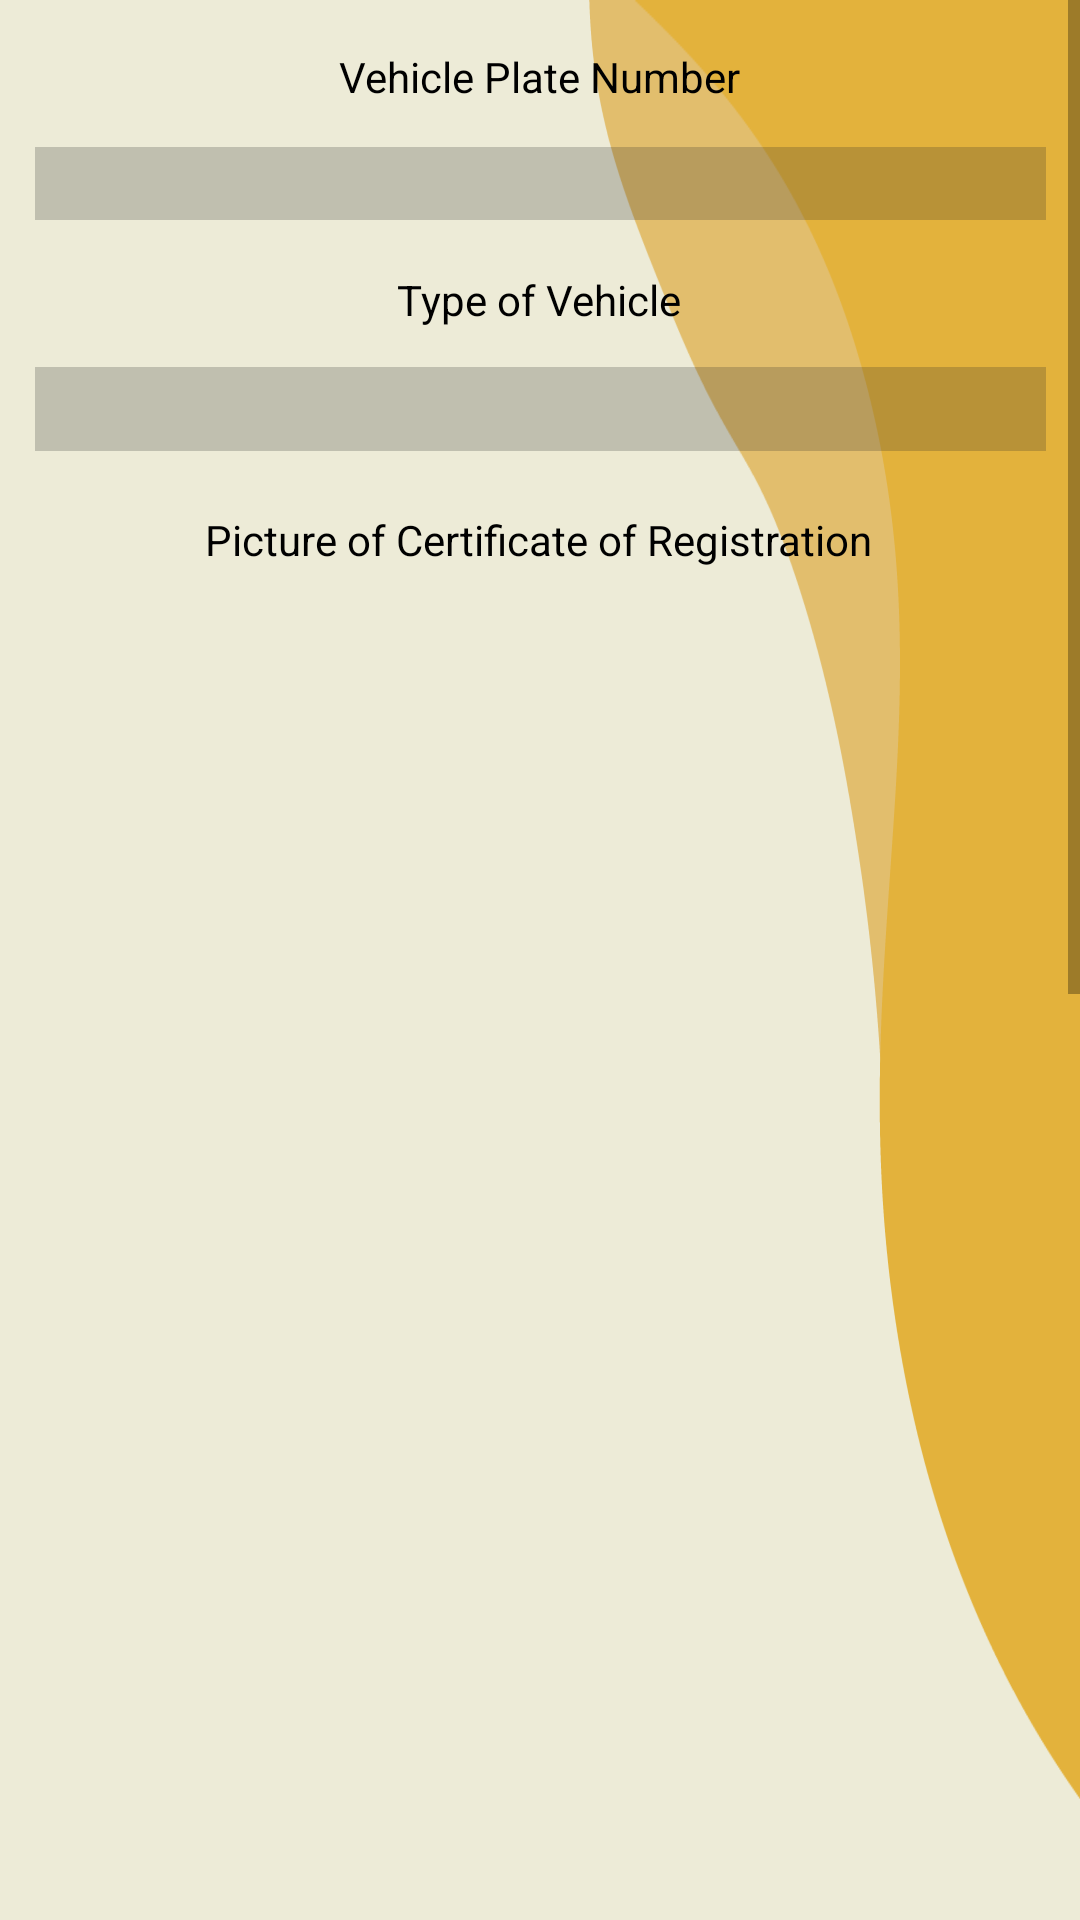

The Android layout XML behind this screen, and the referenced resources:
<!-- AndroidManifest.xml: application theme Theme.ISumbong -->
<!-- res/layout/fragment_vehicle_info.xml -->
<?xml version="1.0" encoding="utf-8"?>
<ScrollView xmlns:android="http://schemas.android.com/apk/res/android"
    xmlns:app="http://schemas.android.com/apk/res-auto"
    xmlns:tools="http://schemas.android.com/tools"
    android:layout_width="match_parent"
    android:layout_height="match_parent"
    android:background="#6D040404">

    <androidx.constraintlayout.widget.ConstraintLayout
        android:layout_width="match_parent"
        android:layout_height="match_parent"
        android:background="@drawable/main_bg"
        tools:context=".fragment_vehicle_info">


        <TextView
            android:id="@+id/textView7"
            android:layout_width="wrap_content"
            android:layout_height="wrap_content"
            android:layout_marginStart="138dp"
            android:layout_marginTop="16dp"
            android:layout_marginEnd="138dp"
            android:text="Vehicle Plate Number"
            android:textColor="@color/black"
            app:layout_constraintEnd_toEndOf="parent"
            app:layout_constraintStart_toStartOf="parent"
            app:layout_constraintTop_toTopOf="parent" />

        <EditText
            android:id="@+id/Text_plate"
            android:layout_width="337dp"
            android:layout_height="wrap_content"
            android:layout_marginStart="37dp"
            android:layout_marginTop="14dp"
            android:layout_marginEnd="37dp"
            android:background="#39272626"
            android:ems="10"
            android:inputType="textPersonName"
            app:layout_constraintEnd_toEndOf="parent"
            app:layout_constraintStart_toStartOf="parent"
            app:layout_constraintTop_toBottomOf="@+id/textView7" />

        <TextView
            android:id="@+id/textView8"
            android:layout_width="wrap_content"
            android:layout_height="wrap_content"
            android:layout_marginStart="157dp"
            android:layout_marginTop="17dp"
            android:layout_marginEnd="158dp"
            android:text="Type of Vehicle"
            android:textColor="@color/black"
            app:layout_constraintEnd_toEndOf="parent"
            app:layout_constraintStart_toStartOf="parent"
            app:layout_constraintTop_toBottomOf="@+id/Text_plate" />

        <TextView
            android:id="@+id/textView9"
            android:layout_width="wrap_content"
            android:layout_height="wrap_content"
            android:layout_marginStart="93dp"
            android:layout_marginTop="20dp"
            android:layout_marginEnd="94dp"
            android:text="Picture of Certificate of Registration"
            android:textColor="@color/black"
            app:layout_constraintEnd_toEndOf="parent"
            app:layout_constraintStart_toStartOf="parent"
            app:layout_constraintTop_toBottomOf="@+id/spinner_type" />

        <Button
            android:id="@+id/button_vehicle"
            android:layout_width="wrap_content"
            android:layout_height="wrap_content"
            android:layout_marginStart="158dp"
            android:layout_marginTop="20dp"
            android:layout_marginEnd="159dp"
            android:background="@drawable/button_background"
            android:text="UPLOAD"
            android:textColor="#EDEBD7"
            android:textSize="14sp"
            app:layout_constraintEnd_toEndOf="parent"
            app:layout_constraintHorizontal_bias="0.666"
            app:layout_constraintStart_toStartOf="parent"
            app:layout_constraintTop_toBottomOf="@+id/imageView_vehicle" />

        <Spinner
            android:id="@+id/spinner_type"
            android:layout_width="337dp"
            android:layout_height="28dp"
            android:layout_marginStart="37dp"
            android:layout_marginTop="13dp"
            android:layout_marginEnd="37dp"
            android:background="#39272626"
            android:gravity="center"
            android:textAlignment="gravity"
            app:layout_constraintEnd_toEndOf="parent"
            app:layout_constraintStart_toStartOf="parent"
            app:layout_constraintTop_toBottomOf="@+id/textView8" />

        <ImageView
            android:id="@+id/imageView_vehicle"
            android:layout_width="384dp"
            android:layout_height="423dp"
            android:layout_marginStart="13dp"
            android:layout_marginTop="11dp"
            android:layout_marginEnd="14dp"
            android:src="@drawable/ic_baseline_image_24"
            app:layout_constraintEnd_toEndOf="parent"
            app:layout_constraintStart_toStartOf="parent"
            app:layout_constraintTop_toBottomOf="@+id/textView9" />

        <ImageView
            android:id="@+id/imageView_OR"
            android:layout_width="384dp"
            android:layout_height="423dp"
            android:layout_marginStart="13dp"
            android:layout_marginTop="11dp"
            android:layout_marginEnd="14dp"
            android:src="@drawable/ic_baseline_image_24"
            app:layout_constraintEnd_toEndOf="parent"
            app:layout_constraintStart_toStartOf="parent"
            app:layout_constraintTop_toBottomOf="@+id/textView36" />

        <Button
            android:id="@+id/button_OR"
            android:layout_width="wrap_content"
            android:layout_height="wrap_content"
            android:layout_marginStart="159dp"
            android:layout_marginTop="26dp"
            android:layout_marginEnd="158dp"
            android:background="@drawable/button_background"
            android:text="UPLOAD"
            android:textColor="#EDEBD7"
            android:textSize="14sp"
            app:layout_constraintEnd_toEndOf="parent"
            app:layout_constraintStart_toStartOf="parent"
            app:layout_constraintTop_toBottomOf="@+id/imageView_OR" />

        <TextView
            android:id="@+id/textView36"
            android:layout_width="wrap_content"
            android:layout_height="wrap_content"
            android:layout_marginStart="161dp"
            android:layout_marginTop="18dp"
            android:layout_marginEnd="161dp"
            android:text="Picture of O.R."
            android:textColor="@color/black"
            app:layout_constraintEnd_toEndOf="parent"
            app:layout_constraintStart_toStartOf="parent"
            app:layout_constraintTop_toBottomOf="@+id/button_vehicle" />

    </androidx.constraintlayout.widget.ConstraintLayout>
</ScrollView>
<!-- resources referenced by this layout -->
<resources>
  <color name="black">#FF000000</color>
  <!-- drawable button_background (drawable) -->
  <?xml version="1.0" encoding="utf-8"?>
  <shape android:shape="rectangle" xmlns:android="http://schemas.android.com/apk/res/android">
  
      <solid android:color="#423E37"/>
      <corners android:radius="30dp"/>
  
  </shape>
  <!-- drawable main_bg: png bitmap (drawable, 27739 bytes) -->
  <style name="Theme.ISumbong" parent="Theme.Design.Light.NoActionBar">
          
          <item name="colorPrimary">@color/purple_500</item>
          <item name="colorPrimaryVariant">@color/purple_700</item>
          <item name="colorOnPrimary">@color/white</item>
          
          <item name="colorSecondary">@color/teal_200</item>
          <item name="colorSecondaryVariant">@color/teal_700</item>
          <item name="colorOnSecondary">@color/black</item>
          
          <item name="android:statusBarColor" tools:targetApi="l">?attr/colorPrimaryVariant</item>
          
      </style>
  <color name="purple_500">#423E37</color>
  <color name="purple_700">#423E37</color>
  <color name="white">#FFFFFFFF</color>
  <color name="teal_200">#FF03DAC5</color>
  <color name="teal_700">#FF018786</color>
</resources>
